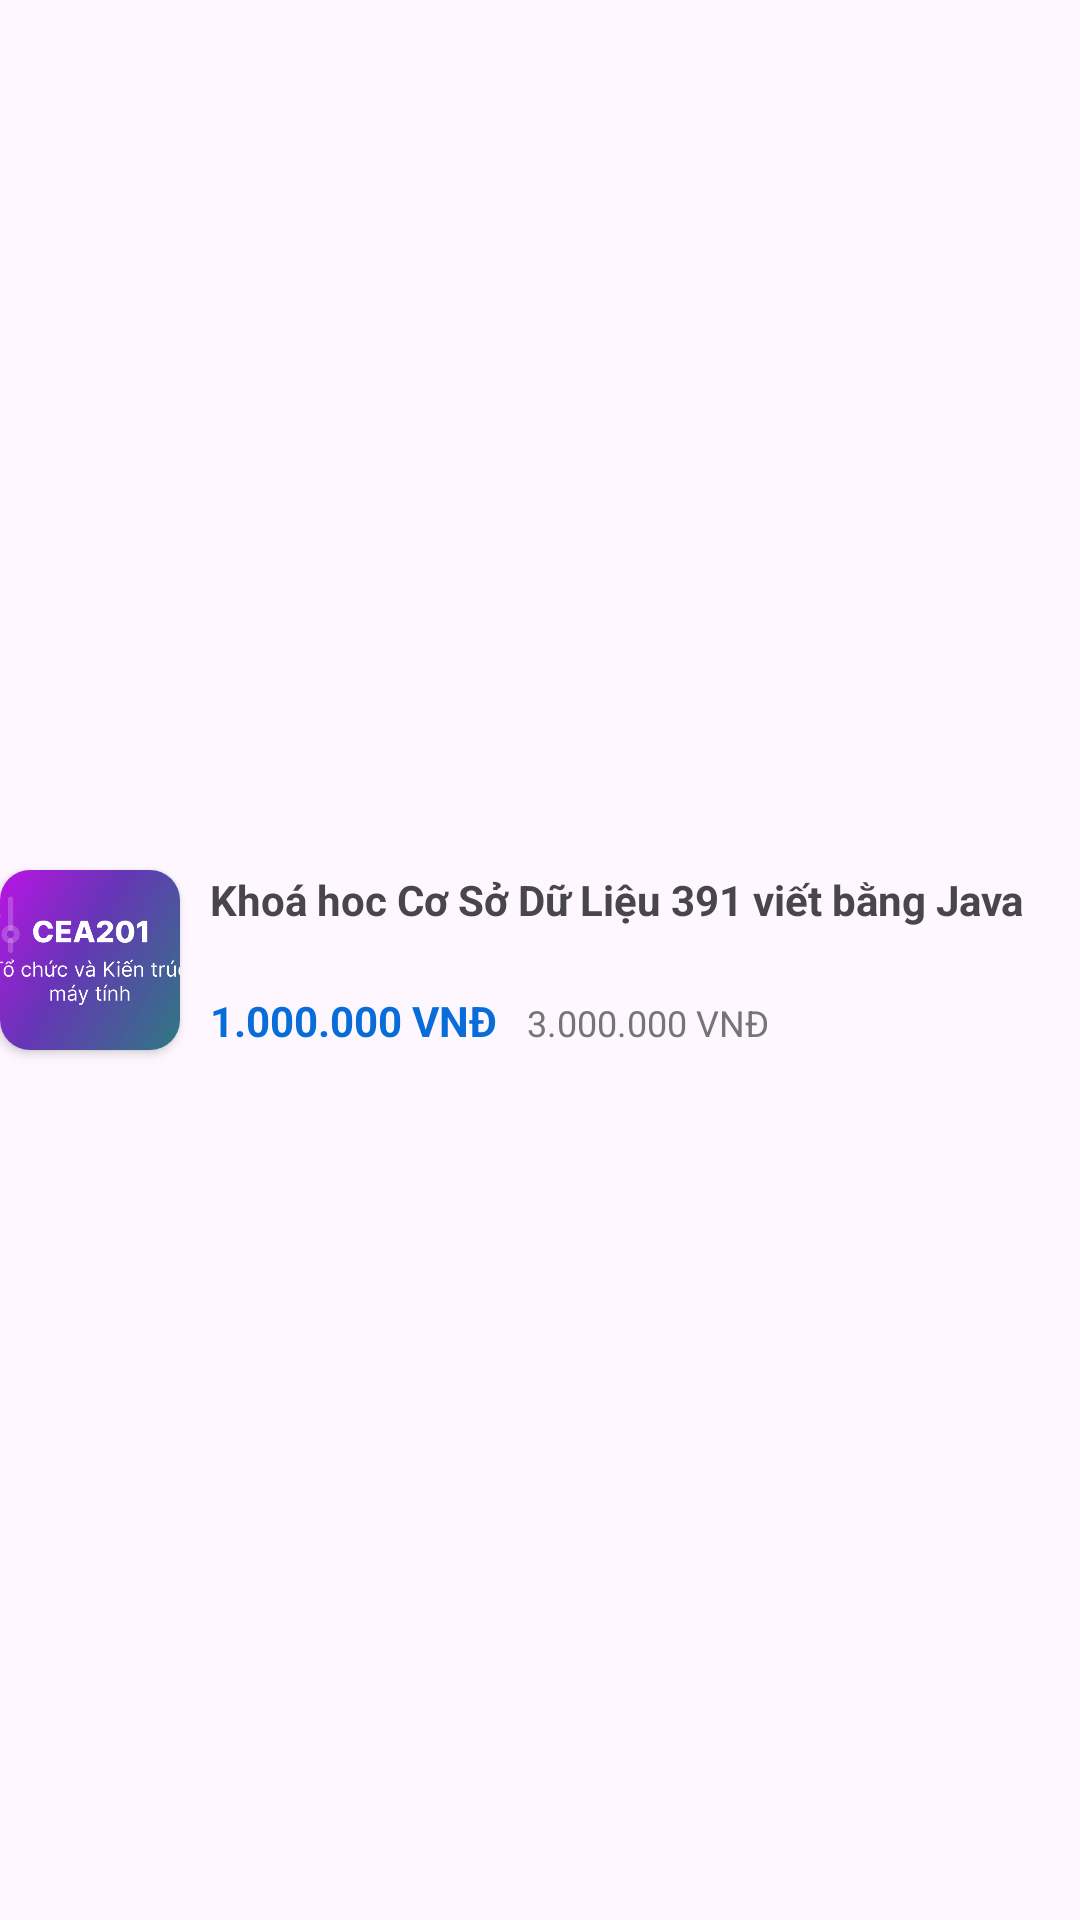

Android layout source for this screen:
<!-- AndroidManifest.xml: application theme Theme.Unicourse -->
<!-- res/layout/activity_transaction_history_detail_item.xml -->
<LinearLayout
    xmlns:android="http://schemas.android.com/apk/res/android"
    xmlns:app="http://schemas.android.com/apk/res-auto"
    android:id="@+id/linearLayout2"
    android:layout_width="match_parent"
    android:layout_height="wrap_content"
    android:background="@android:color/transparent"
    android:gravity="center_vertical"
    android:orientation="horizontal"
    android:paddingVertical="10dp"
    android:layout_marginVertical="10dp"
    app:layout_constraintEnd_toEndOf="parent"
    app:layout_constraintStart_toStartOf="parent"
    app:layout_constraintTop_toBottomOf="@+id/constraintLayout3">

    <androidx.cardview.widget.CardView
        android:layout_width="wrap_content"
        android:layout_height="wrap_content"
        android:layout_marginRight="10dp"
        app:cardCornerRadius="10dp">

        <ImageView
            android:id="@+id/detailItemThumbnail"
            android:layout_width="60dp"
            android:layout_height="60dp"
            android:background="@drawable/activity_profile_recent_item_image"
            android:scaleType="centerCrop"
            android:src="@drawable/sample_course" />
    </androidx.cardview.widget.CardView>

    <androidx.constraintlayout.widget.ConstraintLayout
        android:layout_width="match_parent"
        android:layout_height="wrap_content"
        android:orientation="vertical">

        <TextView
            android:id="@+id/detailItemTitle"
            style="@style/titleSize"
            android:layout_width="match_parent"
            android:layout_height="wrap_content"
            android:ellipsize="end"
            android:lines="2"
            android:text="Khoá hoc Cơ Sở Dữ Liệu 391 viết bằng Java"
            android:textStyle="bold"
            app:layout_constraintStart_toStartOf="parent"
            app:layout_constraintTop_toTopOf="parent" />

        <LinearLayout
            android:layout_width="match_parent"
            android:layout_height="wrap_content"
            android:layout_marginTop="5dp"
            android:orientation="horizontal"
            app:layout_constraintStart_toStartOf="parent"
            app:layout_constraintTop_toBottomOf="@+id/detailItemTitle">

            <TextView
                android:id="@+id/detailItemFinalPrice"
                style="@style/titleSize"
                android:layout_width="wrap_content"
                android:layout_height="wrap_content"
                android:text="1.000.000 VNĐ"
                android:textColor="@color/primary600"
                android:textStyle="bold"
                app:layout_constraintBottom_toBottomOf="parent"
                app:layout_constraintEnd_toEndOf="parent"
                app:layout_constraintTop_toTopOf="parent" />

            <TextView
                android:id="@+id/detailItemOldPrice"
                style="@style/normalSize"
                android:layout_width="match_parent"
                android:layout_height="wrap_content"
                android:layout_marginLeft="10dp"
                android:text="3.000.000 VNĐ"
                android:textAlignment="viewStart"
                android:textColor="@color/gray_600"
                app:layout_constraintBottom_toBottomOf="parent"
                app:layout_constraintEnd_toEndOf="parent"
                app:layout_constraintTop_toTopOf="parent" />
        </LinearLayout>
    </androidx.constraintlayout.widget.ConstraintLayout>

</LinearLayout>
<!-- resources referenced by this layout -->
<resources>
  <color name="gray_600">#FF757575</color>
  <color name="primary600">#096dd9</color>
  <!-- drawable activity_profile_recent_item_image (drawable) -->
  <?xml version="1.0" encoding="utf-8"?>
  
  <shape xmlns:android="http://schemas.android.com/apk/res/android"
      android:shape="rectangle">
  
      <solid android:color="#f0f0f0" />  <corners android:radius="10dp" />
  </shape>
  <!-- drawable sample_course: png bitmap (drawable, 318256 bytes) -->
  <style name="normalSize">
          <item name="android:textSize">12sp</item>
      </style>
  <style name="titleSize">
          <item name="android:textSize">14sp</item>
      </style>
  <style name="Theme.Unicourse" parent="Base.Theme.Unicourse" />
  <style name="Base.Theme.Unicourse" parent="Theme.Material3.DayNight.NoActionBar">
          
           <item name="colorPrimary">@color/white</item>
           <item name="colorPrimaryVariant">@color/primaryLighter</item>
      </style>
  <color name="white">#FFFFFFFF</color>
  <color name="primaryLighter">#e6f7ff</color>
</resources>
